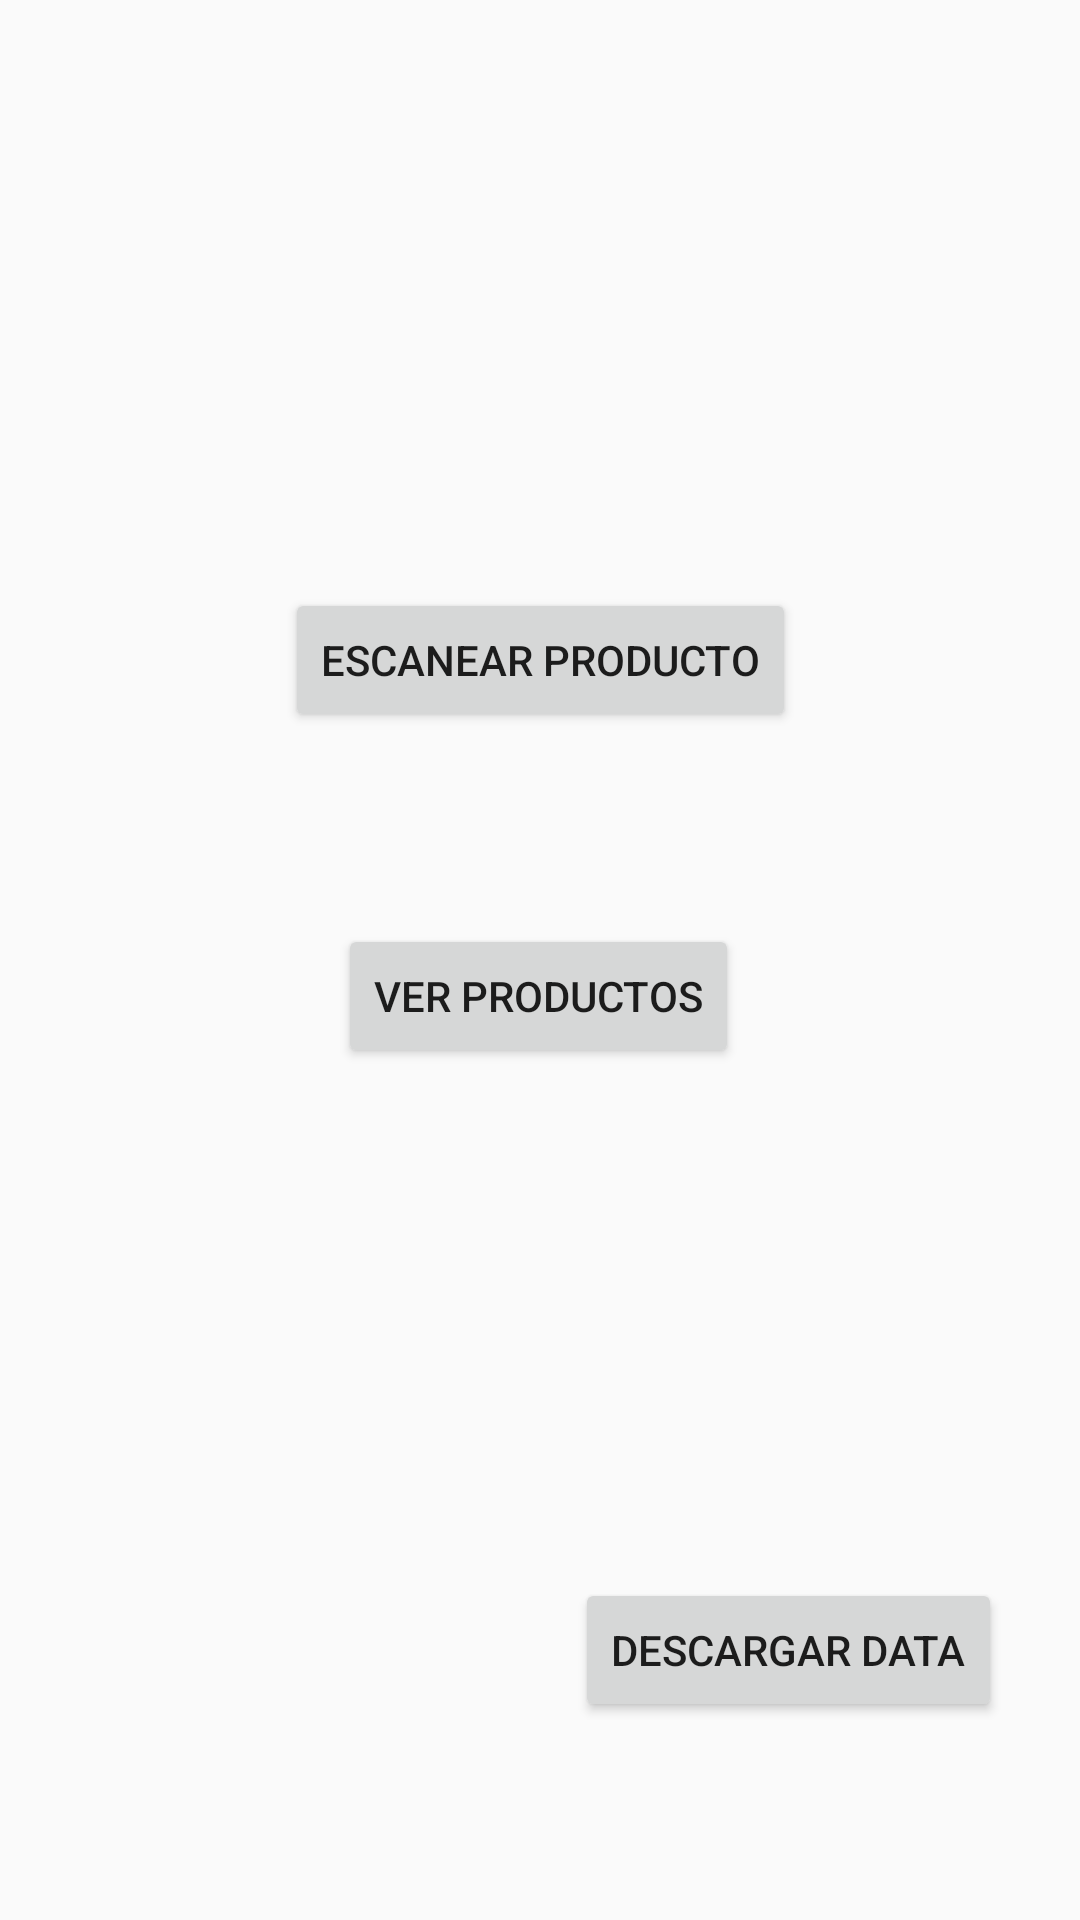

Write the Android layout XML for this screen, with the resource values it uses.
<!-- AndroidManifest.xml: application theme Theme.ProyLimpioQR -->
<!-- res/layout/activity_pantalla_principal.xml -->
<?xml version="1.0" encoding="utf-8"?>
<androidx.constraintlayout.widget.ConstraintLayout xmlns:android="http://schemas.android.com/apk/res/android"
    xmlns:app="http://schemas.android.com/apk/res-auto"
    xmlns:tools="http://schemas.android.com/tools"
    android:layout_width="match_parent"
    android:layout_height="match_parent"
    tools:context=".MainActivity">

    <Button
        android:id="@+id/scanprod"
        android:layout_width="wrap_content"
        android:layout_height="wrap_content"
        android:layout_marginTop="196dp"
        android:text="Escanear Producto"
        app:layout_constraintEnd_toEndOf="parent"
        app:layout_constraintStart_toStartOf="parent"
        app:layout_constraintTop_toTopOf="parent" />

    <Button
        android:id="@+id/prodregistrado"
        android:layout_width="wrap_content"
        android:layout_height="wrap_content"
        android:layout_marginTop="64dp"
        android:text="Ver Productos"
        app:layout_constraintBottom_toBottomOf="parent"
        app:layout_constraintEnd_toEndOf="parent"
        app:layout_constraintHorizontal_bias="0.498"
        app:layout_constraintStart_toStartOf="parent"
        app:layout_constraintTop_toBottomOf="@+id/scanprod"
        app:layout_constraintVertical_bias="0.0" />

    <Button
        android:id="@+id/download"
        android:layout_width="wrap_content"
        android:layout_height="wrap_content"
        android:text="Descargar Data"
        app:layout_constraintBottom_toBottomOf="parent"
        app:layout_constraintEnd_toEndOf="parent"
        app:layout_constraintHorizontal_bias="0.88"
        app:layout_constraintStart_toStartOf="parent"
        app:layout_constraintTop_toBottomOf="@+id/prodregistrado"
        app:layout_constraintVertical_bias="0.721" />
</androidx.constraintlayout.widget.ConstraintLayout>
<!-- resources referenced by this layout -->
<resources>
  <style name="Theme.ProyLimpioQR" parent="Theme.AppCompat.Light.NoActionBar" />
</resources>
